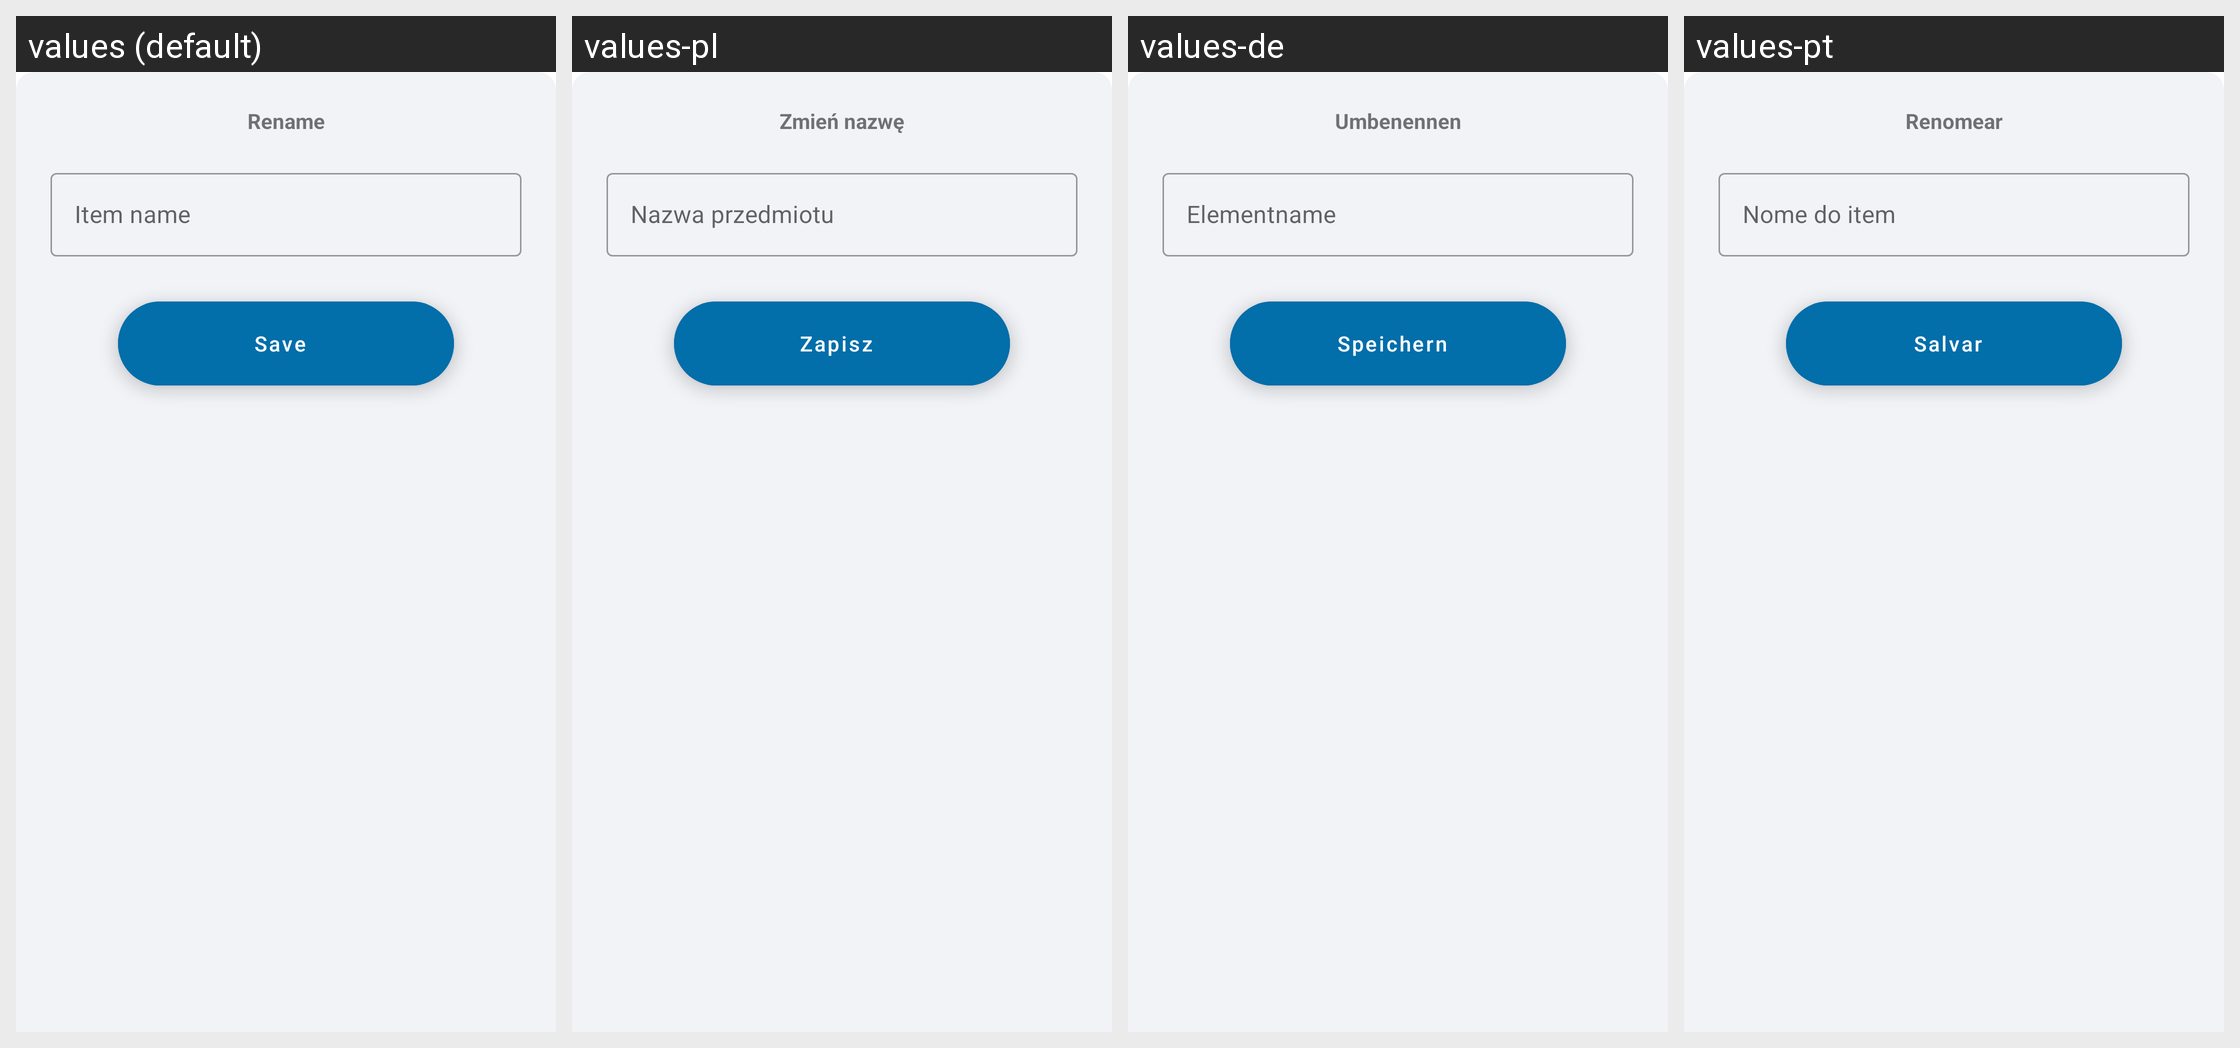

Strings drawn on this Android screen and how each of the app's shown locales translates them:
Android screen res/layout/update_item_name_layout.xml rendered under 4 locales, left to right: values (default), values-pl, values-de, values-pt. Device: Nexus 5 (rendered at 1080×1920; each locale shown at half size, 540×960, under a caption strip naming it); theme Theme.ShoppingList.
Other locales in the repository, not shown: values-ar, values-es, values-fr, values-hi, values-ja, values-ru, values-zh.
Strings drawn on this screen, with the default value and each locale's value (text and hints the layout hard-codes, and strings that could not be matched under every locale, appear in the picture but are not listed):

update_item_name_layout_header_text
  values: Rename
  values-pl: Zmień nazwę
  values-de: Umbenennen
  values-pt: Renomear

update_item_name_textBox_hint
  values: Item name
  values-pl: Nazwa przedmiotu
  values-de: Elementname
  values-pt: Nome do item

update_item_name_layout_button_text
  values: Save
  values-pl: Zapisz
  values-de: Speichern
  values-pt: Salvar
